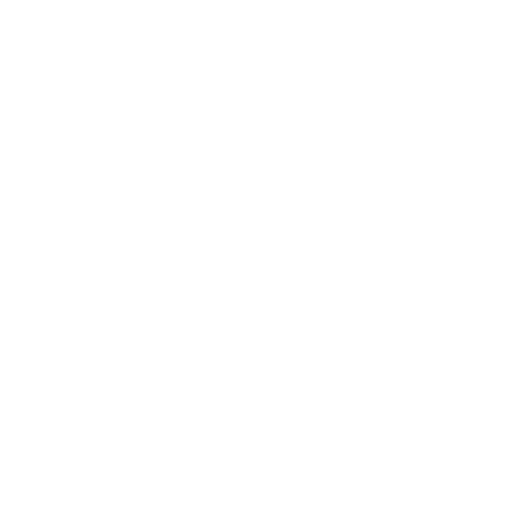
t = 0.00 s
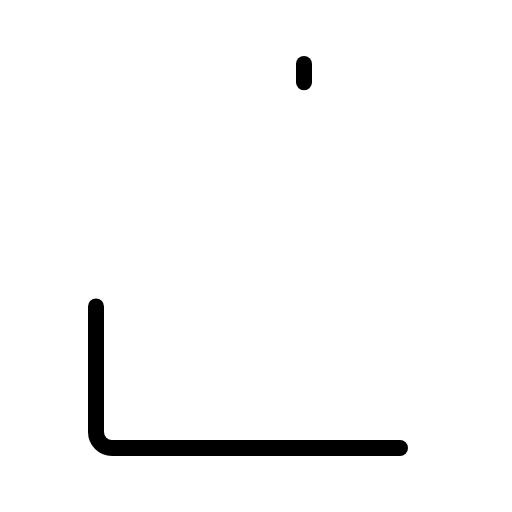
t = 0.60 s
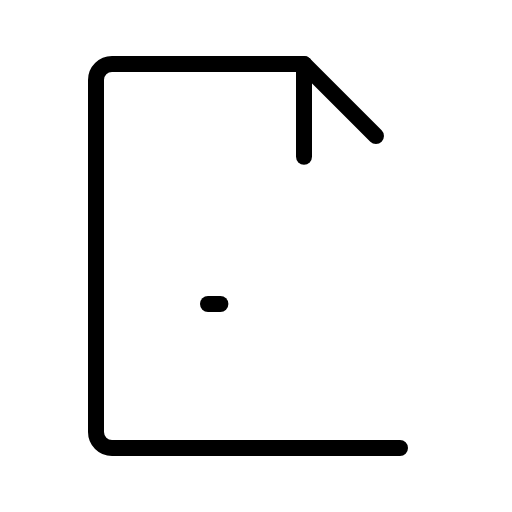
t = 0.98 s
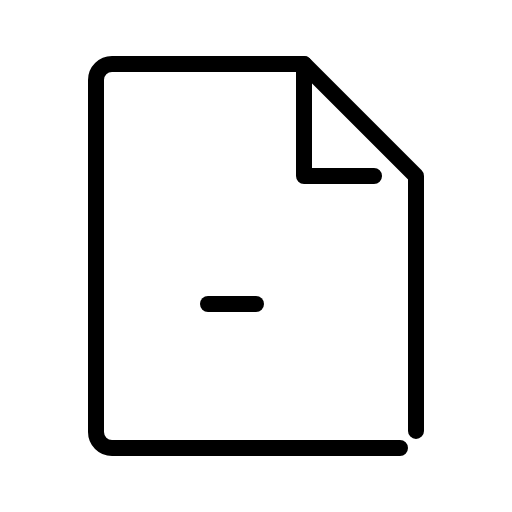
t = 1.35 s
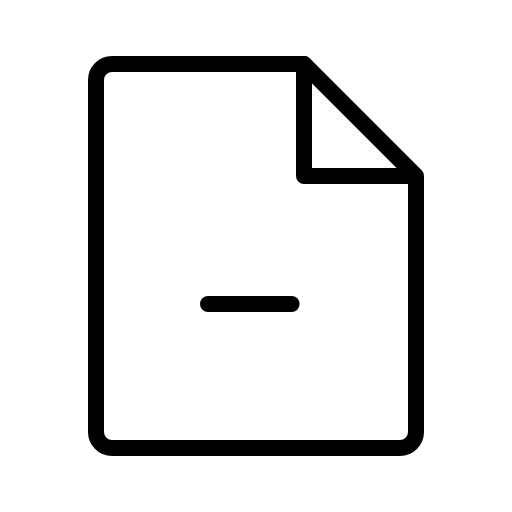
t = 1.73 s
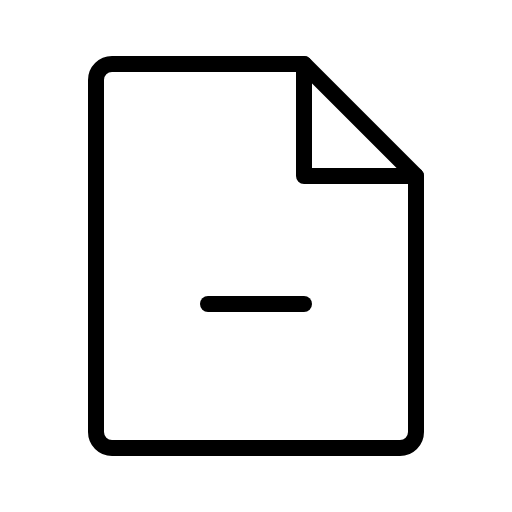
t = 2.10 s

The animated SVG that drew these frames (rendered in a browser with its animation timeline set to each time). Animation: 1 CSS @keyframes rule; one cycle of 2.10 s.

<svg xmlns="http://www.w3.org/2000/svg" viewBox="0 0 256 256">
  <style>
    .draw-line {
      stroke-dasharray: 1;
      stroke-dashoffset: 1;
      animation: phosphor-draw-in 1.5s ease-in-out forwards;
    }
    @keyframes phosphor-draw-in {
      to { stroke-dashoffset: 0; }
    }
  </style><rect width="256" height="256" fill="none"/><path d="M200,224H56a8,8,0,0,1-8-8V40a8,8,0,0,1,8-8h96l56,56V216A8,8,0,0,1,200,224Z" fill="none" stroke="currentColor" stroke-linecap="round" stroke-linejoin="round" stroke-width="8" class="draw-line" pathLength="1" style="animation-delay: 0s"/><polyline points="152 32 152 88 208 88" fill="none" stroke="currentColor" stroke-linecap="round" stroke-linejoin="round" stroke-width="8" class="draw-line" pathLength="1" style="animation-delay: 0.3s"/><line x1="104" y1="152" x2="152" y2="152" fill="none" stroke="currentColor" stroke-linecap="round" stroke-linejoin="round" stroke-width="8" class="draw-line" pathLength="1" style="animation-delay: 0.6s"/></svg>
